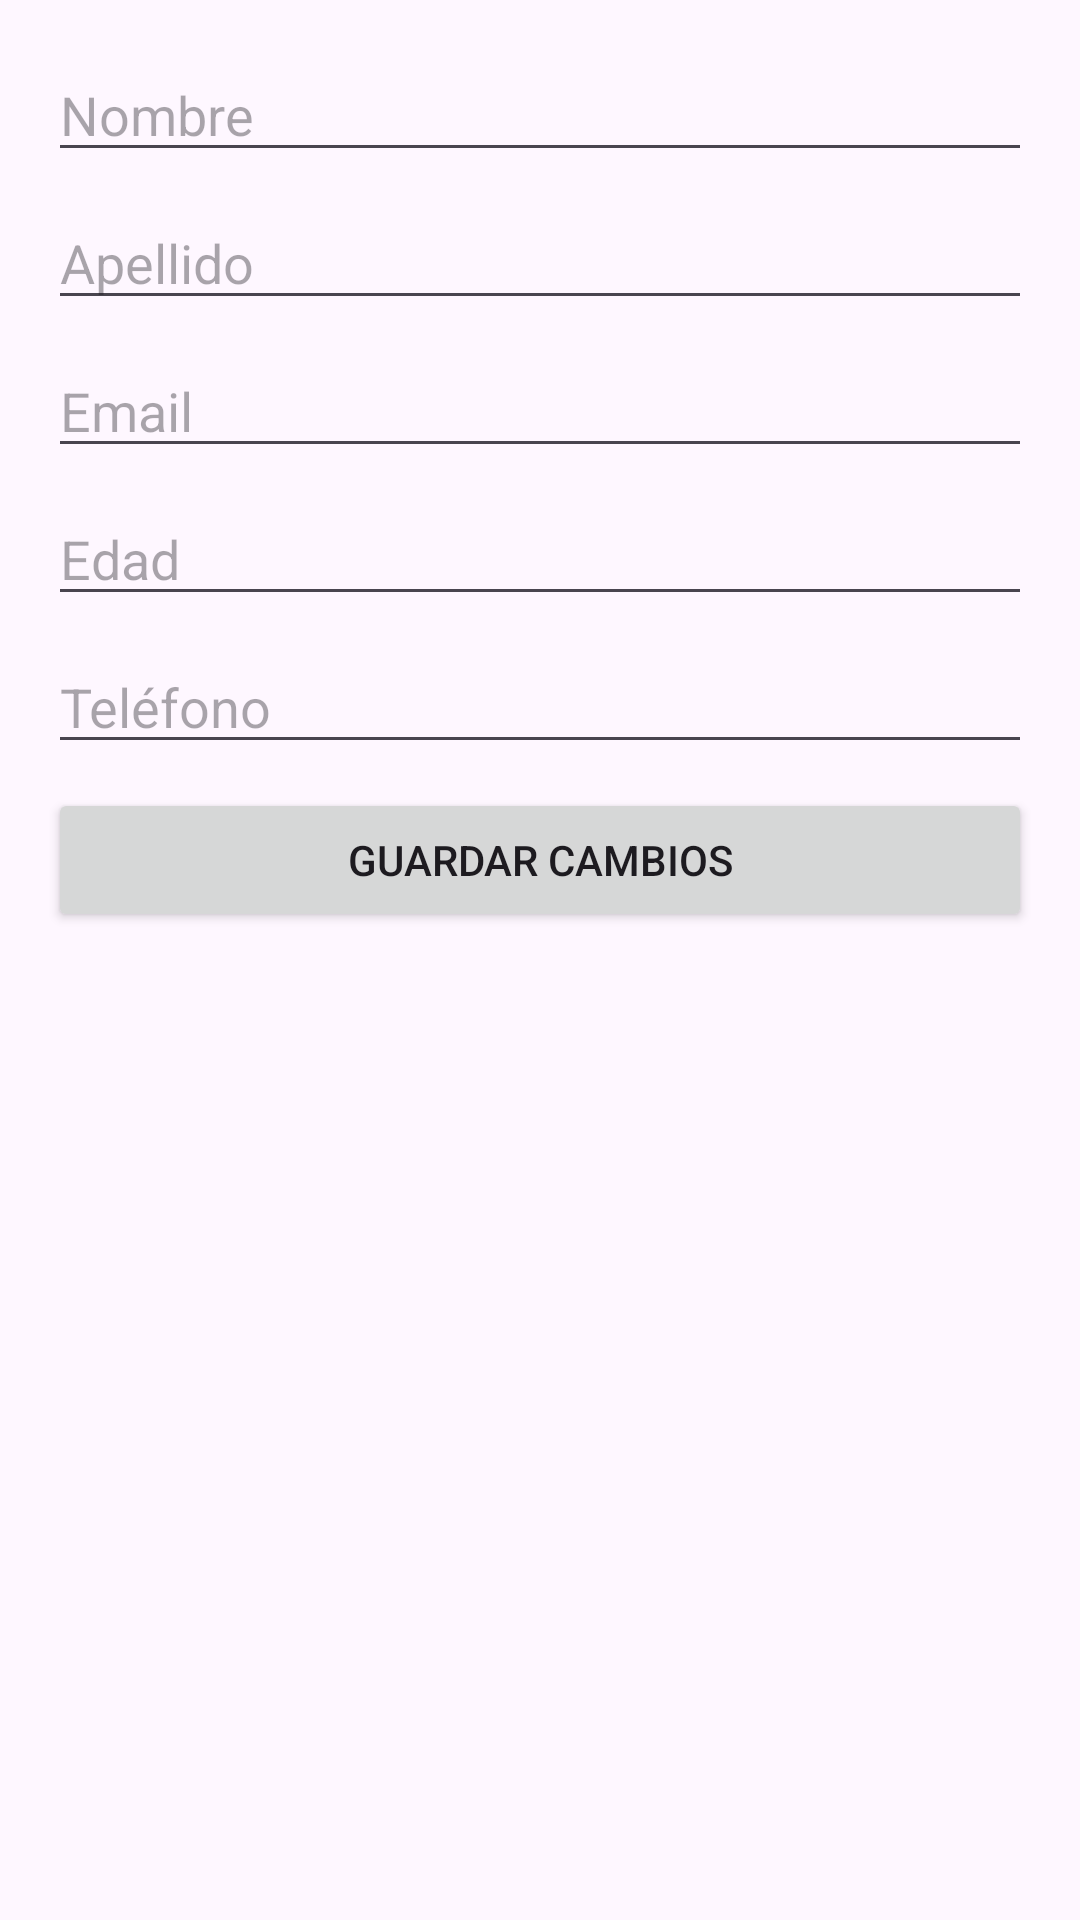

Produce the Android XML layout that renders to this screen, including the resource entries it uses.
<!-- AndroidManifest.xml: application theme Theme.HydroStop -->
<!-- res/layout/activity_update_user.xml -->
<?xml version="1.0" encoding="utf-8"?>
<LinearLayout xmlns:android="http://schemas.android.com/apk/res/android"
    android:layout_width="match_parent"
    android:layout_height="match_parent"
    android:orientation="vertical"
    android:padding="16dp">

    <EditText
        android:id="@+id/et_first_name"
        android:layout_width="match_parent"
        android:layout_height="wrap_content"
        android:hint="Nombre"
        android:layout_marginBottom="8dp"/>

    <EditText
        android:id="@+id/et_last_name"
        android:layout_width="match_parent"
        android:layout_height="wrap_content"
        android:hint="Apellido"
        android:layout_marginBottom="8dp"/>

    <EditText
        android:id="@+id/et_email"
        android:layout_width="match_parent"
        android:layout_height="wrap_content"
        android:hint="Email"
        android:layout_marginBottom="8dp"/>

    <EditText
        android:id="@+id/et_age"
        android:layout_width="match_parent"
        android:layout_height="wrap_content"
        android:hint="Edad"
        android:inputType="number"
        android:layout_marginBottom="8dp"/>

    <EditText
        android:id="@+id/et_phone"
        android:layout_width="match_parent"
        android:layout_height="wrap_content"
        android:hint="Teléfono"
        android:inputType="phone"
        android:layout_marginBottom="8dp"/>

    <Button
        android:id="@+id/btn_save"
        android:layout_width="match_parent"
        android:layout_height="wrap_content"
        android:text="Guardar Cambios"/>

</LinearLayout>
<!-- resources referenced by this layout -->
<resources>
  <style name="Theme.HydroStop" parent="Base.Theme.HydroStop" />
  <style name="Base.Theme.HydroStop" parent="Theme.Material3.DayNight.NoActionBar">
          
          
          <item name="colorPrimary">@color/blue</item>
      </style>
  <color name="blue">#4FB8DE</color>
</resources>
